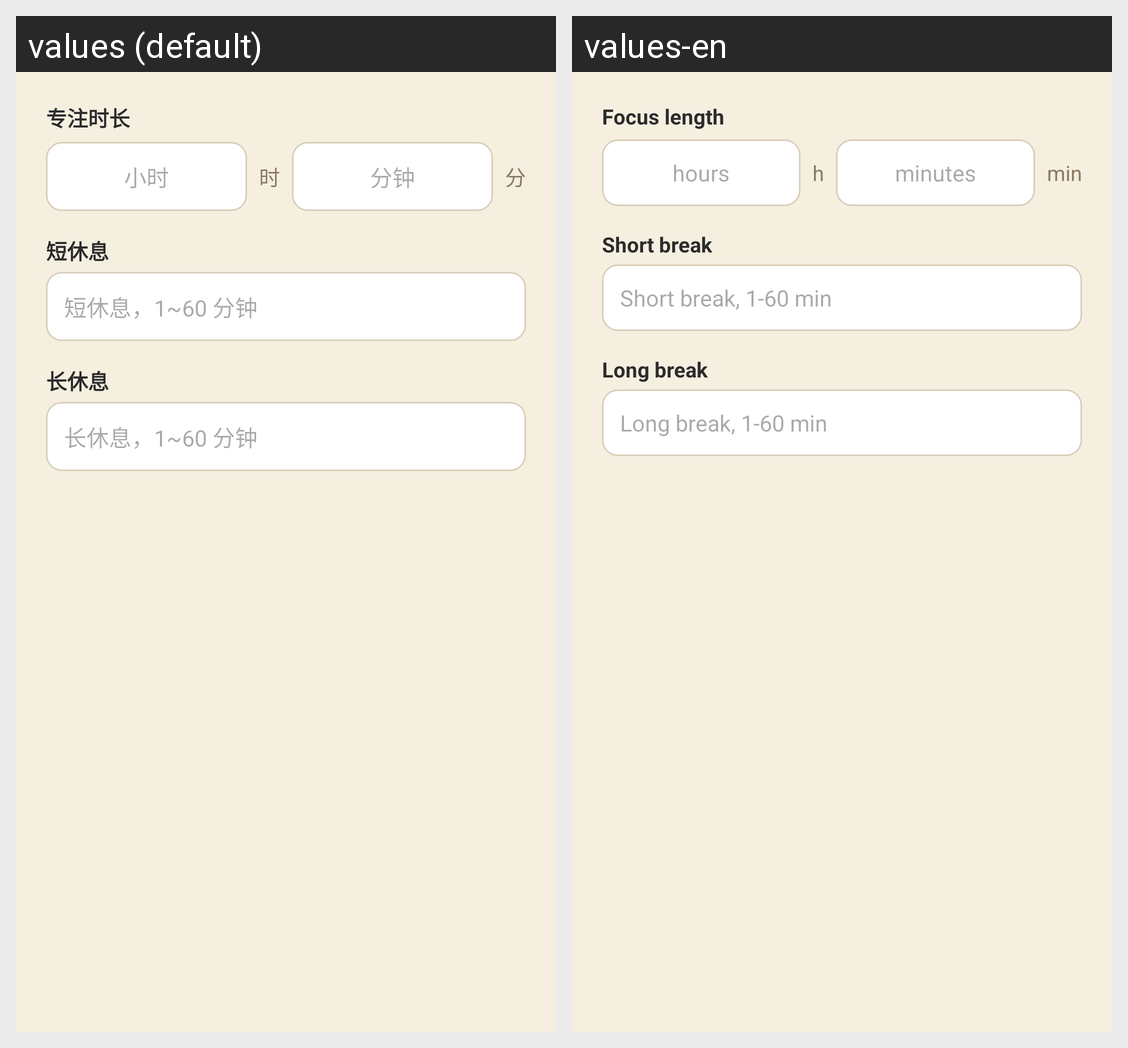

Strings drawn on this Android screen and how each of the app's shown locales translates them:
Android screen res/layout/dialog_timer_settings.xml rendered under 2 locales, left to right: values (default), values-en. Device: Nexus 5 (rendered at 1080×1920; each locale shown at half size, 540×960, under a caption strip naming it); theme Theme.PomodoroFocus.
Strings drawn on this screen, with the default value and each locale's value (text and hints the layout hard-codes, and strings that could not be matched under every locale, appear in the picture but are not listed):

focus_minutes_label
  values: 专注时长
  values-en: Focus length

focus_hours_hint
  values: 小时
  values-en: hours

unit_hours
  values: 时
  values-en: h

focus_minutes_hint
  values: 分钟
  values-en: minutes

unit_minutes
  values: 分
  values-en: min

short_break_label
  values: 短休息
  values-en: Short break

short_break_minutes_hint
  values: 短休息，1~60 分钟
  values-en: Short break, 1-60 min

long_break_label
  values: 长休息
  values-en: Long break

long_break_minutes_hint
  values: 长休息，1~60 分钟
  values-en: Long break, 1-60 min
